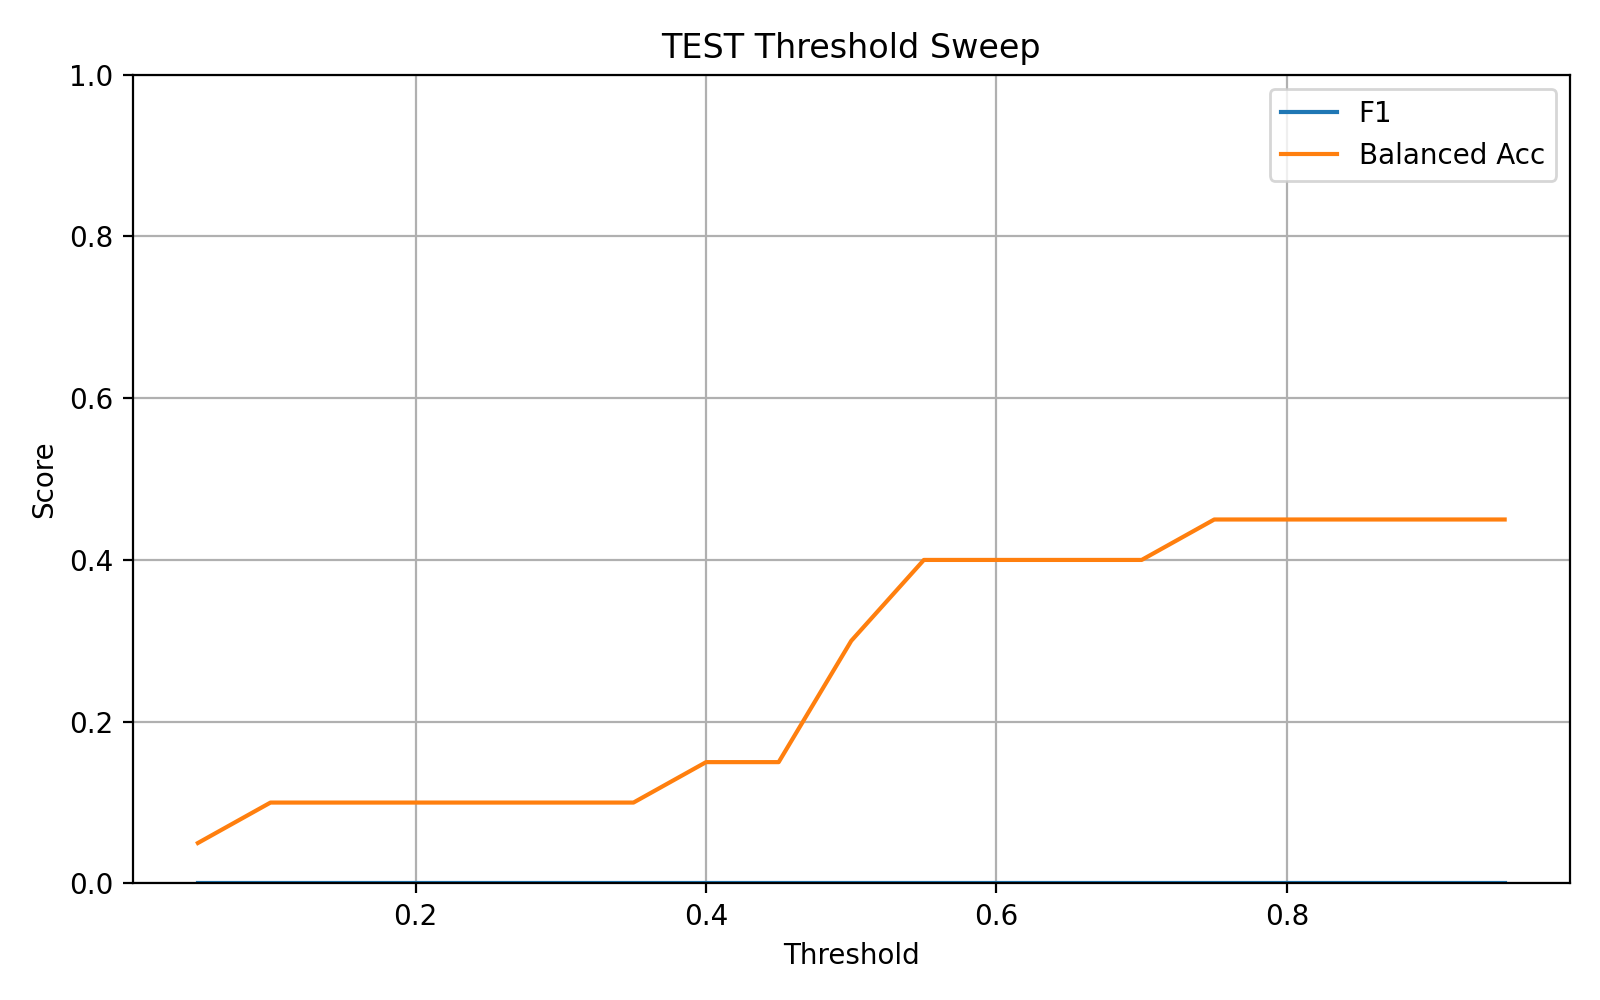

Data behind this chart, as committed beside it:
threshold, f1, balanced_accuracy
0.05, 0.0, 0.05
0.1, 0.0, 0.1
0.15, 0.0, 0.1
0.2, 0.0, 0.1
0.25, 0.0, 0.1
0.3, 0.0, 0.1
0.35, 0.0, 0.1
0.4, 0.0, 0.15
0.45, 0.0, 0.15
0.5, 0.0, 0.3
0.55, 0.0, 0.4
0.6, 0.0, 0.4
0.65, 0.0, 0.4
0.7, 0.0, 0.4
0.75, 0.0, 0.45
0.8, 0.0, 0.45
0.85, 0.0, 0.45
0.9, 0.0, 0.45
0.95, 0.0, 0.45
